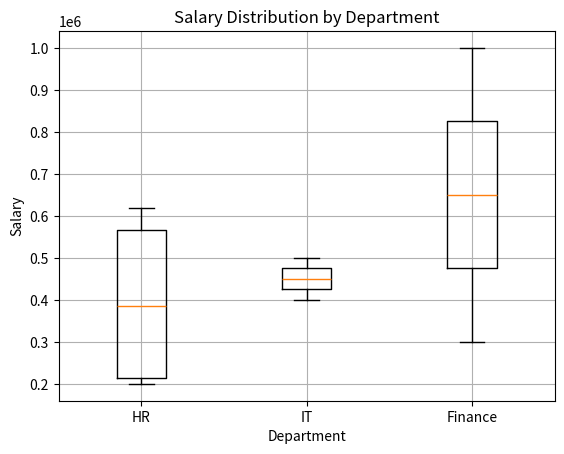

Write Python code to recreate this figure.
import pandas as pd
import matplotlib.pyplot as plt
data = {200000, 300000, 400000, 500000, 620000 , 450000, 550000, 220000, 1000000}
df = pd.DataFrame(data, columns=["Salary"])

# LINE GRAPH
'''
plt.plot(df["Salary"], color="red", marker="o", linestyle="--" , linewidth=2, markersize=8)
plt.title("Salary Distribution")
plt.xlabel("Index")
plt.ylabel("Salary")
plt.grid()
plt.show() '''

#HISTOGRAM
'''
plt.hist(df["Salary"], bins=5, color="blue", edgecolor="black")
plt.title("Salary Distribution")
plt.xlabel("Salary")
plt.ylabel("Frequency")
plt.grid()
plt.show()

'''
#BOX PLOT
'''
plt.boxplot(df["Salary"])
plt.title("Salary Distribution")
plt.xlabel("Salary")
plt.grid()
plt.show()
'''

#univariate : Categorical 
df["Department"] = ["HR","IT","Finance","IT" ,"HR","HR","Finance","IT","HR"]
print(df.head())
#print(df.info())
department_counts = df["Department"].value_counts()
'''
#PIE CHART

plt.pie(department_counts, labels=department_counts.index , autopct="%1.1f%%", startangle=140 , explode=[0.1,0,0])
plt.title("Department Distribution")
plt.show()

#COUNT PLOT
plt.bar(department_counts.index, department_counts.values, color=["red","blue","green"])
plt.title("Department Distribution")    
plt.xlabel("Department")
plt.ylabel("Count")
plt.grid()
plt.show()
'''

#Bivariate : Numerical-Numerical

df["Age"] = [25,30, 35,28,29,25,32,31,27]

#print(df.head())

#SCATTER PLOT
'''
plt.scatter(df["Age"], df["Salary"], color="purple")
plt.title("Age vs Salary")
plt.xlabel("Age")
plt.ylabel("Salary")
plt.grid()
plt.show()
'''
'''
#LINE PLOT
plt.plot(df["Age"], df["Salary"], color="orange", marker="o", linestyle="-", linewidth=2, markersize=8)
plt.title("Age vs Salary")  
plt.xlabel("Age")
plt.ylabel("Salary")
plt.grid()
plt.show()
'''

#BAR CHART
'''
plt.bar(df["Age"], df["Salary"], color="cyan")
plt.title("Age vs Salary")
plt.xlabel("Age")   
plt.ylabel("Salary")
plt.grid()
plt.show()
'''

#Bivariate : Numerical-Categorical

hr_salary = df[df["Department"] == "HR"]["Salary"]
it_salary = df[df["Department"] == "IT"]["Salary"]
finance_salary = df[df["Department"] == "Finance"]["Salary"]
#BOX PLOT
plt.boxplot([hr_salary, it_salary, finance_salary], labels=["HR","IT","Finance"])
plt.title("Salary Distribution by Department")  
plt.xlabel("Department")
plt.ylabel("Salary")            
plt.grid()
plt.show()
